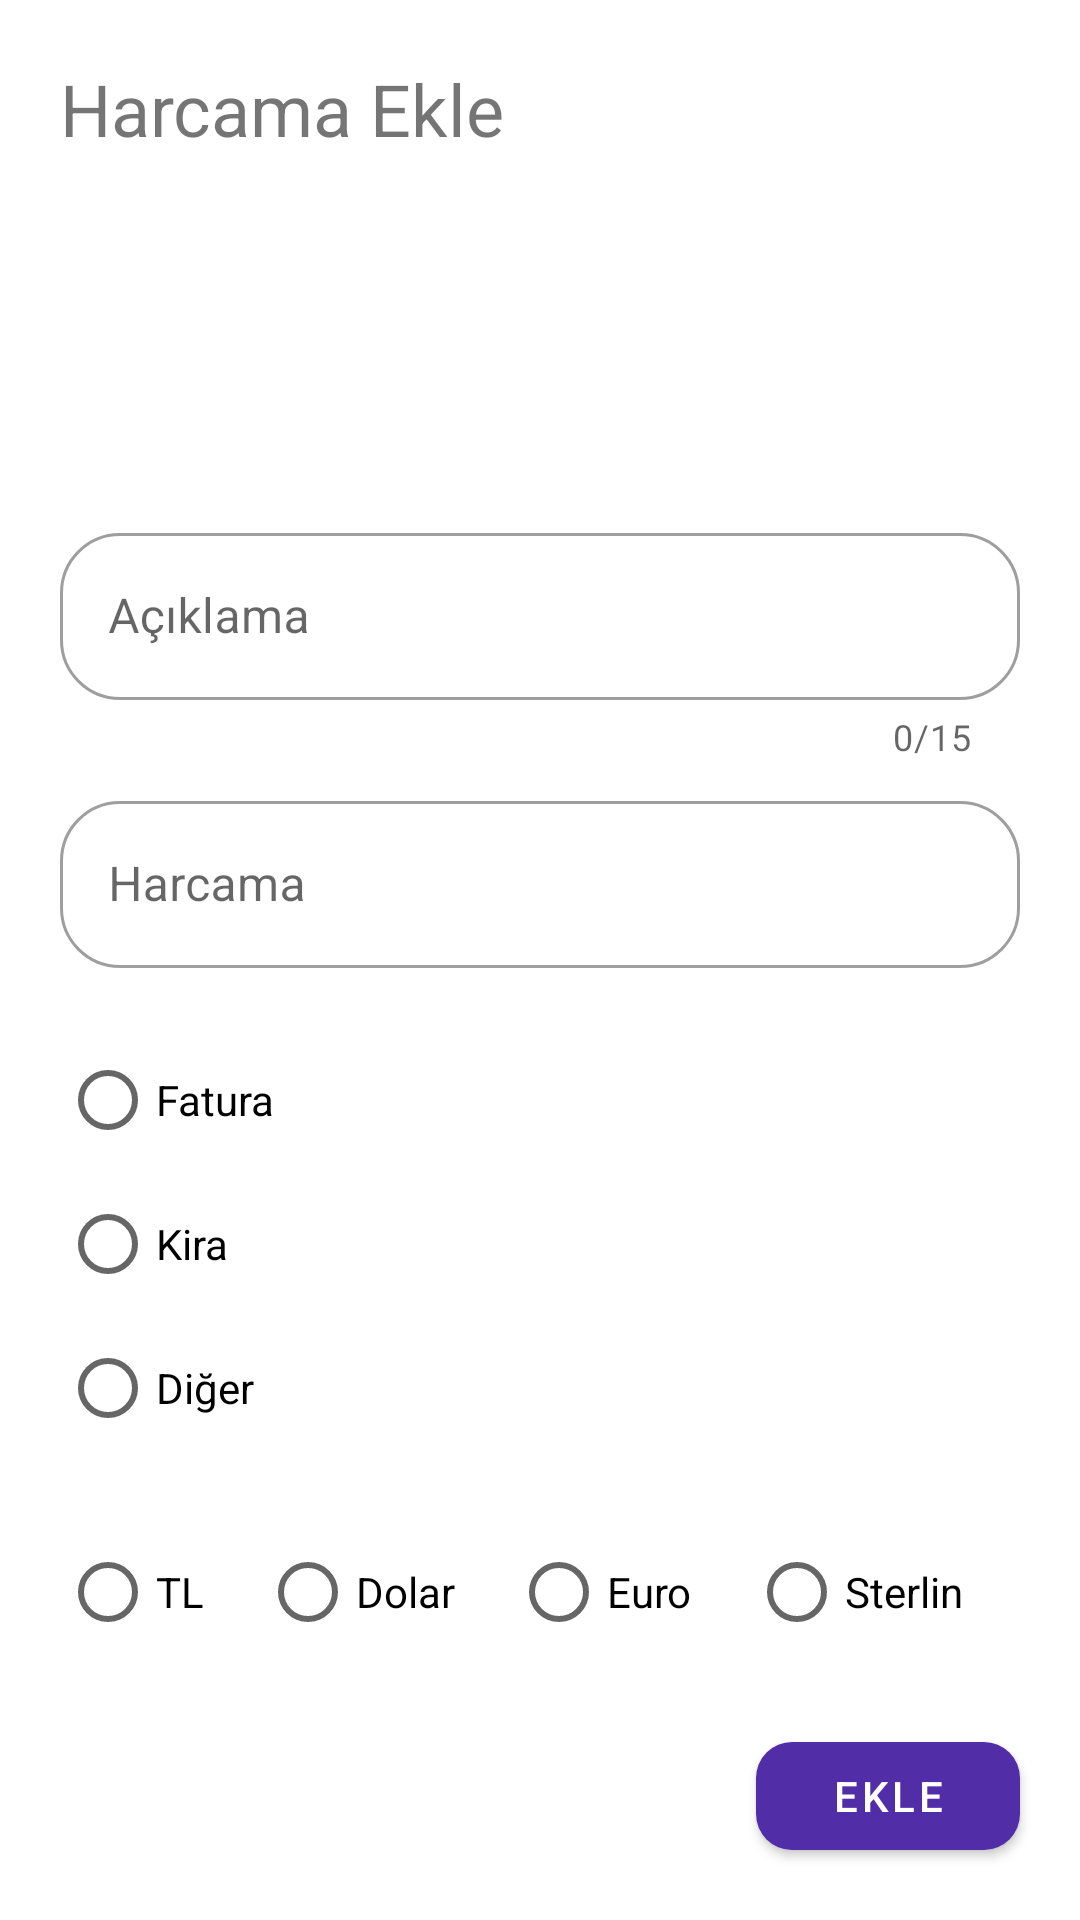

The Android layout XML behind this screen, and the referenced resources:
<!-- AndroidManifest.xml: application theme Theme.MoneyManager -->
<!-- res/layout/fragment_harcama_ekle.xml -->
<?xml version="1.0" encoding="utf-8"?>
<layout xmlns:android="http://schemas.android.com/apk/res/android"
    xmlns:app="http://schemas.android.com/apk/res-auto"
    xmlns:tools="http://schemas.android.com/tools">

    <data>

        <variable
            name="harcamaViewModel"
            type="com.feyyazonur.moneymanager.viewmodel.HarcamaViewModel" />
    </data>

    <ScrollView
        android:layout_width="match_parent"
        android:layout_height="match_parent"
        tools:context=".fragments.HarcamaEkleFragment">

        <androidx.constraintlayout.widget.ConstraintLayout
            android:layout_width="match_parent"
            android:layout_height="wrap_content">

            <com.google.android.material.textview.MaterialTextView
                android:id="@+id/harcama_ekle_tv_id"
                android:layout_width="match_parent"
                android:layout_height="wrap_content"
                android:gravity="start|top"
                android:padding="20dp"
                android:text="@string/harcama_ekle"
                android:textSize="24sp"
                app:layout_constraintStart_toStartOf="parent"
                app:layout_constraintTop_toTopOf="parent" />

            <com.google.android.material.textfield.TextInputLayout
                android:id="@+id/harcama_ismi_text_input_layout"
                style="@style/Widget.MaterialComponents.TextInputLayout.OutlinedBox"
                android:layout_width="match_parent"
                android:layout_height="wrap_content"
                android:layout_marginStart="20dp"
                android:layout_marginTop="100dp"
                android:layout_marginEnd="20dp"
                android:hint="@string/aciklama"
                app:boxCornerRadiusBottomEnd="20dp"
                app:boxCornerRadiusBottomStart="20dp"
                app:boxCornerRadiusTopEnd="20dp"
                app:boxCornerRadiusTopStart="20dp"
                app:counterEnabled="true"
                app:counterMaxLength="15"
                app:layout_constraintStart_toStartOf="parent"
                app:layout_constraintTop_toBottomOf="@id/harcama_ekle_tv_id">

                <com.google.android.material.textfield.TextInputEditText
                    android:id="@+id/harcama_detay_text_input_edit_text"
                    android:layout_width="match_parent"
                    android:layout_height="wrap_content" />

            </com.google.android.material.textfield.TextInputLayout>

            <com.google.android.material.textfield.TextInputLayout
                android:id="@+id/urun_parasi_text_input_layout"
                style="@style/Widget.MaterialComponents.TextInputLayout.OutlinedBox"
                android:layout_width="match_parent"
                android:layout_height="wrap_content"
                android:layout_marginStart="20dp"
                android:layout_marginTop="8dp"
                android:layout_marginEnd="20dp"
                android:hint="@string/harcama"
                app:boxCornerRadiusBottomEnd="20dp"
                app:boxCornerRadiusBottomStart="20dp"
                app:boxCornerRadiusTopEnd="20dp"
                app:boxCornerRadiusTopStart="20dp"
                app:layout_constraintStart_toStartOf="parent"
                app:layout_constraintTop_toBottomOf="@id/harcama_ismi_text_input_layout">

                <com.google.android.material.textfield.TextInputEditText
                    android:id="@+id/urun_parasi_text_input_edit_text"
                    android:layout_width="match_parent"
                    android:layout_height="wrap_content"
                    android:inputType="numberDecimal" />

            </com.google.android.material.textfield.TextInputLayout>

            <RadioGroup
                android:id="@+id/radioGroup"
                android:layout_width="match_parent"
                android:layout_height="wrap_content"
                android:layout_margin="20dp"
                app:layout_constraintTop_toBottomOf="@id/urun_parasi_text_input_layout">

                <RadioButton
                    android:id="@+id/radio_button_1"
                    android:layout_width="match_parent"
                    android:layout_height="match_parent"
                    android:text="@string/fatura" />

                <RadioButton
                    android:id="@+id/radio_button_2"
                    android:layout_width="match_parent"
                    android:layout_height="match_parent"
                    android:text="@string/kira" />

                <RadioButton
                    android:id="@+id/radio_button_3"
                    android:layout_width="match_parent"
                    android:layout_height="match_parent"
                    android:text="@string/diger" />
            </RadioGroup>

            <RadioGroup
                android:id="@+id/radioGroup2"
                android:layout_width="match_parent"
                android:layout_height="wrap_content"
                android:layout_margin="20dp"
                android:orientation="horizontal"
                app:layout_constraintTop_toBottomOf="@id/radioGroup">

                <RadioButton
                    android:id="@+id/radio_button_tl"
                    android:layout_width="wrap_content"
                    android:layout_height="wrap_content"
                    android:layout_weight="1"
                    android:text="@string/tl" />

                <RadioButton
                    android:id="@+id/radio_button_usd"
                    android:layout_width="wrap_content"
                    android:layout_height="wrap_content"
                    android:layout_weight="1"
                    android:text="@string/dolar" />

                <RadioButton
                    android:id="@+id/radio_button_eur"
                    android:layout_width="wrap_content"
                    android:layout_height="wrap_content"
                    android:layout_weight="1"
                    android:text="@string/euro" />

                <RadioButton
                    android:id="@+id/radio_button_gbp"
                    android:layout_width="wrap_content"
                    android:layout_height="wrap_content"
                    android:layout_weight="1"
                    android:text="@string/sterlin" />
            </RadioGroup>

            <com.google.android.material.button.MaterialButton
                android:id="@+id/harcama_ekle_button"
                android:layout_width="wrap_content"
                android:layout_height="wrap_content"
                android:layout_marginTop="20dp"
                android:layout_marginEnd="20dp"
                android:gravity="center"
                android:text="@string/ekle"
                app:cornerRadius="12dp"
                app:layout_constraintEnd_toEndOf="parent"
                app:layout_constraintTop_toBottomOf="@id/radioGroup2" />
        </androidx.constraintlayout.widget.ConstraintLayout>

    </ScrollView>
</layout>
<!-- resources referenced by this layout -->
<resources>
  <string name="aciklama">Açıklama</string>
  <string name="diger">Diğer</string>
  <string name="dolar">Dolar</string>
  <string name="ekle">Ekle</string>
  <string name="euro">Euro</string>
  <string name="fatura">Fatura</string>
  <string name="harcama">Harcama</string>
  <string name="harcama_ekle">Harcama Ekle</string>
  <string name="kira">Kira</string>
  <string name="sterlin">Sterlin</string>
  <string name="tl">TL</string>
  <style name="Theme.MoneyManager" parent="Theme.MaterialComponents.DayNight.DarkActionBar">
          
          <item name="colorPrimary">@color/ic_launcher_background</item>
          <item name="colorPrimaryVariant">@color/ic_background_dark</item>
          <item name="colorOnPrimary">@color/white</item>
          
          <item name="colorSecondary">@color/ic_background_secondary</item>
          <item name="colorSecondaryVariant">@color/ic_background_secondary_dark</item>
          <item name="colorOnSecondary">@color/white</item>
          
          <item name="android:statusBarColor" tools:targetApi="l">?attr/colorPrimaryVariant</item>
          
      </style>
  <color name="ic_launcher_background">#512da8</color>
  <color name="ic_background_dark">#140078</color>
  <color name="white">#FFFFFFFF</color>
  <color name="ic_background_secondary">#00695c</color>
  <color name="ic_background_secondary_dark">#003d33</color>
</resources>
